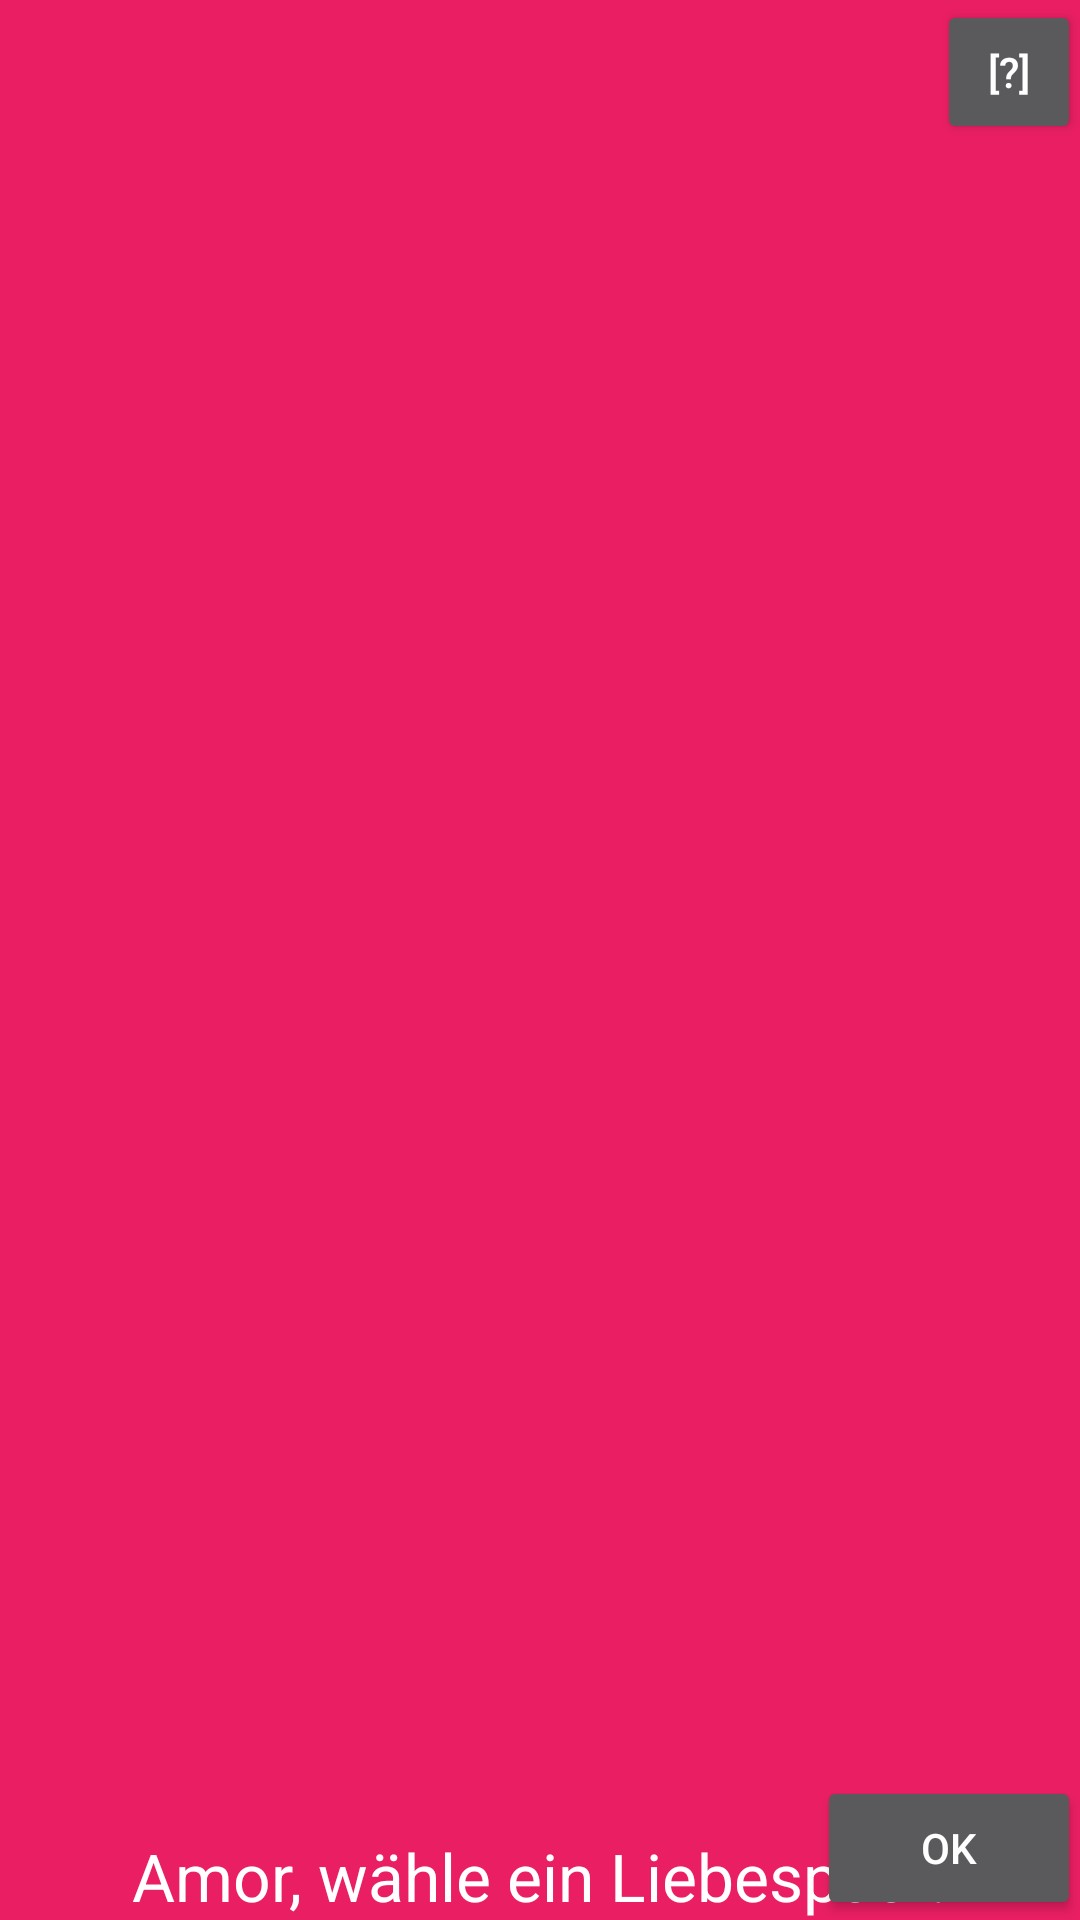

Write the Android layout XML for this screen, with the resource values it uses.
<!-- AndroidManifest.xml: activity theme Theme.AppCompat.NoActionBar -->
<!-- res/layout/activity_amor.xml -->
<?xml version="1.0" encoding="utf-8"?>
<RelativeLayout xmlns:android="http://schemas.android.com/apk/res/android"
    xmlns:tools="http://schemas.android.com/tools"
    android:layout_width="match_parent"
    android:layout_height="match_parent"
    android:paddingBottom="@dimen/activity_vertical_margin"
    android:paddingLeft="@dimen/activity_horizontal_margin"
    android:paddingRight="@dimen/activity_horizontal_margin"
    android:paddingTop="@dimen/activity_vertical_margin"
    android:background="@color/amor"
    android:id="@+id/activityAmor"
    tools:context=".Activities.PhasesActivity.AmorActivity">

    <include layout="@layout/content_game"/>

    <Button
        android:layout_width="wrap_content"
        android:layout_height="wrap_content"
        android:text="@string/ok"
        android:id="@+id/buttonOK"
        android:layout_gravity="right"
        android:layout_alignParentBottom="true"
        android:layout_alignParentRight="true"
        android:layout_alignParentEnd="true" />

    <Button
        style="?android:attr/buttonStyleSmall"
        android:layout_width="wrap_content"
        android:layout_height="wrap_content"
        android:layout_gravity="left"
        android:text="@string/info"
        android:id="@+id/buttonInfo"
        android:layout_alignParentTop="true"
        android:layout_alignParentRight="true"
        android:layout_alignParentEnd="true"
        android:onClick="showInfo"/>

    <TextView
        android:layout_width="wrap_content"
        android:layout_height="wrap_content"
        android:textAppearance="?android:attr/textAppearanceLarge"
        android:text="@string/chooseLovers"
        android:id="@+id/textInfoAmor"
        android:layout_alignBottom="@+id/buttonOK"
        android:layout_centerHorizontal="true" />

</RelativeLayout>
<!-- res/layout/content_game.xml (included above) -->
<?xml version="1.0" encoding="utf-8"?>
<LinearLayout xmlns:android="http://schemas.android.com/apk/res/android"
    xmlns:app="http://schemas.android.com/apk/res-auto"
    xmlns:tools="http://schemas.android.com/tools"
    android:layout_width="match_parent"
    android:layout_height="match_parent"
    android:orientation="vertical"
    android:paddingBottom="@dimen/activity_vertical_margin"
    android:paddingLeft="@dimen/activity_horizontal_margin"
    android:paddingRight="@dimen/activity_horizontal_margin"
    android:paddingTop="@dimen/activity_vertical_margin"
    android:id="@+id/gameView"
    app:layout_behavior="@string/appbar_scrolling_view_behavior"
    tools:context=".Activities.GameActivity"
    tools:showIn="@layout/activity_game"
    android:gravity="center">


    <LinearLayout
        android:layout_width="wrap_content"
        android:layout_height="wrap_content"
        android:layout_weight="1"
        android:orientation="horizontal"
        android:id="@+id/row1"/>

    <LinearLayout
        android:layout_width="wrap_content"
        android:layout_height="wrap_content"
        android:layout_weight="1"
        android:orientation="horizontal"
        android:id="@+id/row2"/>

    <LinearLayout
        android:layout_width="wrap_content"
        android:layout_height="wrap_content"
        android:layout_weight="1"
        android:orientation="horizontal"
        android:id="@+id/row3"/>


    <LinearLayout
        android:layout_width="wrap_content"
        android:layout_height="wrap_content"
        android:layout_weight="1"
        android:orientation="horizontal"
        android:id="@+id/row4" />


</LinearLayout>
<!-- res/layout/activity_game.xml (included above) -->
<?xml version="1.0" encoding="utf-8"?>
<android.support.design.widget.CoordinatorLayout xmlns:android="http://schemas.android.com/apk/res/android"
    xmlns:tools="http://schemas.android.com/tools"
    android:layout_width="match_parent"
    android:layout_height="match_parent"
    android:fitsSystemWindows="true"
    android:id="@+id/activityGame"
    android:background="@color/black"
    tools:context=".Activities.GameActivity">

    <include layout="@layout/content_game" />


</android.support.design.widget.CoordinatorLayout>
<!-- resources referenced by this layout -->
<resources>
  <color name="amor">#FFE91E63</color>
  <color name="black">#000000</color>
  <string name="chooseLovers">Amor, wähle ein Liebespaar.</string>
  <string name="info">[?]</string>
  <string name="ok">ok</string>
</resources>
